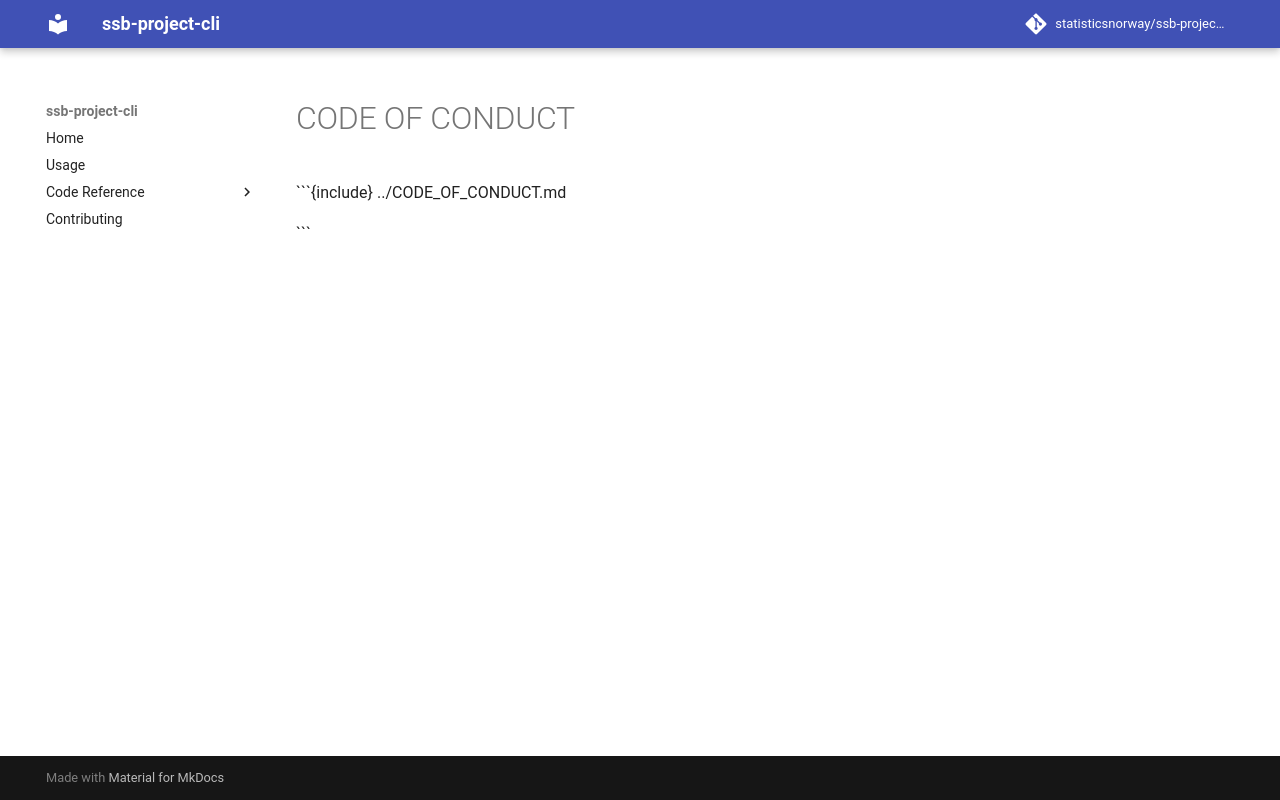

repository: statisticsnorway/ssb-project-cli · page: CODE_OF_CONDUCT/index.html · generator: mkdocs

```{include} ../CODE_OF_CONDUCT.md

```
